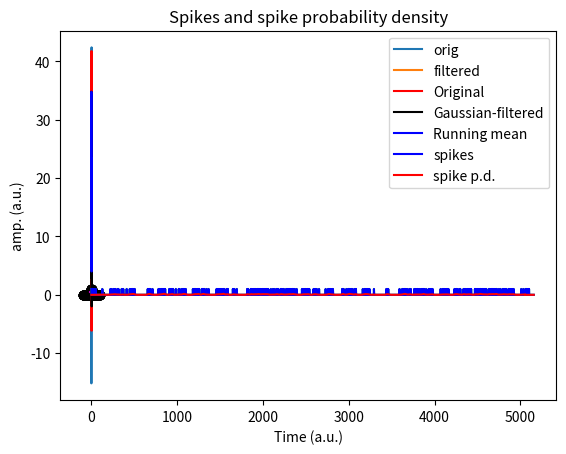

Write Python code to recreate this figure. (Note: this script raises an exception after producing the figure.)
# %%
import numpy as np

import scipy.io as sio
import scipy.signal
from scipy import *

import matplotlib.pyplot as plt

# %% [markdown]
#
# ---
# # VIDEO: Mean-smooth a time series
# ---
#

# %%
# create signal
srate = 1000  # Hz
time = np.arange(0, 3, 1 / srate)
n = len(time)
p = 15  # poles for random interpolation

# noise level, measured in standard deviations
noiseamp = 5

# amplitude modulator and noise level
ampl = np.interp(np.linspace(0, p, n), np.arange(0, p), np.random.rand(p) * 30)
noise = noiseamp * np.random.randn(n)
signal = ampl + noise

# initialize filtered signal vector
filtsig = np.zeros(n)

# implement the running mean filter
k = 20  # filter window is actually k*2+1
for i in range(k, n - k):
    # each point is the average of k surrounding points
    filtsig[i] = np.mean(signal[i - k:i + k + 1])

# compute window size in ms
windowsize = 1000 * (k * 2 + 1) / srate


# plot the noisy and filtered signals
plt.plot(time, signal, label='orig')
plt.plot(time, filtsig, label='filtered')

plt.legend()
plt.xlabel('Time (sec.)')
plt.ylabel('Amplitude')
plt.title('Running-mean filter with a k=%d-ms filter' % windowsize)

plt.show()


# %% [markdown]
#
# ---
# # VIDEO: Gaussian-smooth a time series
# ---
#

# %%
# create signal
srate = 1000  # Hz
time = np.arange(0, 3, 1 / srate)
n = len(time)
p = 15  # poles for random interpolation

# noise level, measured in standard deviations
noiseamp = 5

# amplitude modulator and noise level
ampl = np.interp(np.linspace(1, p, n), np.arange(0, p), np.random.rand(p) * 30)
noise = noiseamp * np.random.randn(n)
signal = ampl + noise


# create Gaussian kernel
# full-width half-maximum: the key Gaussian parameter
fwhm = 25  # in ms

# normalized time vector in ms
k = 100
gtime = 1000 * np.arange(-k, k + 1) / srate

# create Gaussian window
gauswin = np.exp(-(4 * np.log(2) * gtime**2) / fwhm**2)

# compute empirical FWHM
pstPeakHalf = k + np.argmin((gauswin[k:] - .5)**2)
prePeakHalf = np.argmin((gauswin - .5)**2)

empFWHM = gtime[pstPeakHalf] - gtime[prePeakHalf]

# show the Gaussian
plt.plot(gtime, gauswin, 'ko-')
plt.plot([gtime[prePeakHalf], gtime[pstPeakHalf]], [
         gauswin[prePeakHalf], gauswin[pstPeakHalf]], 'm')

# then normalize Gaussian to unit energy
gauswin = gauswin / np.sum(gauswin)
# title([ 'Gaussian kernel with requeted FWHM ' num2str(fwhm) ' ms (' num2str(empFWHM) ' ms achieved)' ])
plt.xlabel('Time (ms)')
plt.ylabel('Gain')

plt.show()

# %%
# implement the filter

# initialize filtered signal vector
filtsigG = signal.copy()

# # implement the running mean filter
for i in range(k + 1, n - k):
    # each point is the weighted average of k surrounding points
    filtsigG[i] = np.sum(signal[i - k:i + k + 1] * gauswin)

# plot
plt.plot(time, signal, 'r', label='Original')
plt.plot(time, filtsigG, 'k', label='Gaussian-filtered')

plt.xlabel('Time (s)')
plt.ylabel('amp. (a.u.)')
plt.legend()
plt.title('Gaussian smoothing filter')

# for comparison, plot mean smoothing filter

# initialize filtered signal vector
filtsigMean = signal.copy()

# implement the running mean filter
# note: using mk instead of k to avoid confusion with k above
mk = 20  # filter window is actually mk*2+1
for i in range(mk + 1, n - mk - 1):
    # each point is the average of k surrounding points
    filtsigMean[i] = np.mean(signal[i - mk:i + mk + 1])

plt.plot(time, filtsigMean, 'b', label='Running mean')
plt.legend()
plt.show()

# %% [markdown]
#
# ---
# # VIDEO: Gaussian-smooth a spike time series
# ---
#

# %%
# generate time series of random spikes

# number of spikes
n = 300

# inter-spike intervals (exponential distribution for bursts)
isi = np.round(np.exp(np.random.randn(n)) * 10)

# generate spike time series
spikets = np.zeros(int(sum(isi)))

for i in range(0, n):
    spikets[int(np.sum(isi[0:i]))] = 1


# plot
plt.plot(spikets)
plt.xlabel('Time (a.u.)')
plt.show()

# %%
# create and implement Gaussian window

# full-width half-maximum: the key Gaussian parameter
fwhm = 25  # in points

# normalized time vector in ms
k = 100
gtime = np.arange(-k, k + 1)

# create Gaussian window
gauswin = np.exp(-(4 * np.log(2) * gtime**2) / fwhm**2)
gauswin = gauswin / np.sum(gauswin)

# initialize filtered signal vector
filtsigG = np.zeros(len(spikets))

# implement the weighted running mean filter
for i in range(k + 1, len(spikets) - k):
    filtsigG[i] = np.sum(spikets[i - k:i + k + 1] * gauswin)


# plot the filtered signal (spike probability density)
plt.plot(spikets, 'b', label='spikes')
plt.plot(filtsigG, 'r', label='spike p.d.')
plt.legend()
plt.title('Spikes and spike probability density')
plt.show()

# %% [markdown]
#
# ---
# # VIDEO: Denoising via TKEO
# ---
#

# %%
# import data
emgdata = sio.loadmat('TimeSeriesDenoising/emg4TKEO.mat')

# extract needed variables
emgtime = emgdata['emgtime'][0]
emg = emgdata['emg'][0]

# initialize filtered signal
emgf = emg.copy()

# the loop version for interpretability
for i in range(1, len(emgf) - 1):
    emgf[i] = emg[i]**2 - emg[i - 1] * emg[i + 1]

# the vectorized version for speed and elegance
emgf2 = emg.copy()
emgf2[1:-1] = emg[1:-1]**2 - emg[0:-2] * emg[2:]

# convert both signals to zscore

# find timepoint zero
time0 = np.argmin(emgtime**2)

# convert original EMG to z-score from time-zero
emgZ = (emg - np.mean(emg[0:time0])) / np.std(emg[0:time0])

# same for filtered EMG energy
emgZf = (emgf - np.mean(emgf[0:time0])) / np.std(emgf[0:time0])


# plot
# plot "raw" (normalized to max.1)
plt.plot(emgtime, emg / np.max(emg), 'b', label='EMG')
plt.plot(emgtime, emgf / np.max(emgf), 'm', label='TKEO energy')
plt.xlabel('Time (ms)')
plt.ylabel('Amplitude or energy')
plt.legend()

plt.show()

# plot zscored
plt.plot(emgtime, emgZ, 'b', label='EMG')
plt.plot(emgtime, emgZf, 'm', label='TKEO energy')

plt.xlabel('Time (ms)')
plt.ylabel('Zscore relative to pre-stimulus')
plt.legend()
plt.show()

# %% [markdown]
#
# ---
# VIDEO: Median filter to remove spike noise
# ---
#

# %%
# create signal
n = 2000
signal = np.cumsum(np.random.randn(n))


# proportion of time points to replace with noise
propnoise = .05

# find noise points
noisepnts = np.random.permutation(n)
noisepnts = noisepnts[0:int(n * propnoise)]

# generate signal and replace points with noise
signal[noisepnts] = 50 + np.random.rand(len(noisepnts)) * 100


# use hist to pick threshold
plt.hist(signal, 100)
plt.show()

# visual-picked threshold
threshold = 40


# find data values above the threshold
suprathresh = np.where(signal > threshold)[0]

# initialize filtered signal
filtsig = signal.copy()

# loop through suprathreshold points and set to median of k
k = 20  # actual window is k*2+1
for ti in range(len(suprathresh)):

    # lower and upper bounds
    lowbnd = np.max((0, suprathresh[ti] - k))
    uppbnd = np.min((suprathresh[ti] + k + 1, n + 1))

    # compute median of surrounding points
    filtsig[suprathresh[ti]] = np.median(signal[lowbnd:uppbnd])

# plot
plt.plot(range(0, n), signal, range(0, n), filtsig)
plt.show()


# %% [markdown]
#
# ---
# # VIDEO: Remove linear trend
# ---
#

# %%
# create signal with linear trend imposed
n = 2000
signal = np.cumsum(np.random.randn(n)) + np.linspace(-30, 30, n)

# linear detrending
detsignal = scipy.signal.detrend(signal)

# get means
omean = np.mean(signal)  # original mean
dmean = np.mean(detsignal)  # detrended mean

# plot signal and detrended signal
plt.plot(range(0, n), signal, label='Original, mean=%d' % omean)
plt.plot(range(0, n), detsignal, label='Detrended, mean=%d' % dmean)

plt.legend()
plt.show()

# %% [markdown]
#
# ---
# # VIDEO: Remove nonlinear trend with polynomials
# ---
#

# %%
# polynomial intuition

order = 2
x = np.linspace(-15, 15, 100)

y = np.zeros(len(x))

for i in range(order + 1):
    y = y + np.random.randn(1) * x**i

plt.plot(x, y)
plt.title('Order-%d polynomial' % order)
plt.show()


# %%
# generate signal with slow polynomial artifact

n = 10000
t = range(n)
k = 10  # number of poles for random amplitudes

slowdrift = np.interp(np.linspace(1, k, n), np.arange(
    0, k), 100 * np.random.randn(k))
signal = slowdrift + 20 * np.random.randn(n)

# plot
plt.plot(t, signal)
plt.xlabel('Time (a.u.)')
plt.ylabel('Amplitude')
plt.show()

# %%
# fit a 3-order polynomial

# polynomial fit (returns coefficients)
p = np.polyfit(t, signal, 3)

# predicted data is evaluation of polynomial
yHat = np.polyval(p, t)

# compute residual (the cleaned signal)
residual = signal - yHat


# now plot the fit (the function that will be removed)
plt.plot(t, signal, 'b', label='Original')
plt.plot(t, yHat, 'r', label='Polyfit')
plt.plot(t, residual, 'k', label='Filtered signal')

plt.legend()
plt.show()

# %%
# Bayes information criterion to find optimal order

# possible orders
orders = range(5, 40)

# sum of squared errors (sse is reserved!)
sse1 = np.zeros(len(orders))

# loop through orders
for ri in range(len(orders)):

    # compute polynomial (fitting time series)
    yHat = np.polyval(np.polyfit(t, signal, orders[ri]), t)

    # compute fit of model to data (sum of squared errors)
    sse1[ri] = np.sum((yHat - signal)**2) / n


# Bayes information criterion
bic = n * np.log(sse1) + orders * np.log(n)

# best parameter has lowest BIC
bestP = min(bic)
idx = np.argmin(bic)

# plot the BIC
plt.plot(orders, bic, 'ks-')
plt.plot(orders[idx], bestP, 'ro')
plt.xlabel('Polynomial order')
plt.ylabel('Bayes information criterion')
plt.show()

# %%
# now repeat filter for best (smallest) BIC

# polynomial fit
polycoefs = np.polyfit(t, signal, orders[idx])

# estimated data based on the coefficients
yHat = np.polyval(polycoefs, t)

# filtered signal is residual
filtsig = signal - yHat


# plotting
plt.plot(t, signal, 'b', label='Original')
plt.plot(t, yHat, 'r', label='Polynomial fit')
plt.plot(t, filtsig, 'k', label='Filtered')

plt.xlabel('Time (a.u.)')
plt.ylabel('Amplitude')
plt.legend()
plt.show()

# %% [markdown]
#
# ---
# # VIDEO: Averaging multiple repetitions (time-synchronous averaging)
# ---
#

# %%
# simulate data

# create event (derivative of Gaussian)
k = 100  # duration of event in time points
event = np.diff(np.exp(-np.linspace(-2, 2, k + 1)**2))
event = event / np.max(event)  # normalize to max=1

# event onset times
Nevents = 30
onsettimes = np.random.permutation(10000 - k)
onsettimes = onsettimes[0:Nevents]

# put event into data
data = np.zeros(10000)
for ei in range(Nevents):
    data[onsettimes[ei]:onsettimes[ei] + k] = event

# add noise
data = data + .5 * np.random.randn(len(data))

# plot data
plt.subplot(211)
plt.plot(data)

# plot one event
plt.subplot(212)
plt.plot(range(k), data[onsettimes[3]:onsettimes[3] + k])
plt.plot(range(k), event)
plt.show()

# %%
# extract all events into a matrix

datamatrix = np.zeros((Nevents, k))

for ei in range(Nevents):
    datamatrix[ei, :] = data[onsettimes[ei]:onsettimes[ei] + k]

plt.imshow(datamatrix)
plt.xlabel('Time')
plt.ylabel('Event number')
plt.title('All events')
plt.show()

plt.plot(range(0, k), np.mean(datamatrix, axis=0), label='Averaged')
plt.plot(range(0, k), event, label='Ground-truth')
plt.xlabel('Time')
plt.ylabel('Amplitude')
plt.legend()
plt.title('Average events')
plt.show()

# %% [markdown]
#
# ---
# # VIDEO: Remove artifact via least-squares template-matching
# ---
#

# %%
# load dataset
matdat = sio.loadmat('TimeSeriesDenoising/templateProjection.mat')
EEGdat = matdat['EEGdat']
eyedat = matdat['eyedat']
timevec = matdat['timevec'][0]
MN = np.shape(EEGdat)  # matrix sizes

# initialize residual data
resdat = np.zeros(np.shape(EEGdat))


# loop over trials
for triali in range(MN[1]):

    # build the least-squares model as intercept and EOG from this trial
    X = np.column_stack((np.ones(MN[0]), eyedat[:, triali]))

    # compute regression coefficients for EEG channel
    b = np.linalg.solve(X.T @ X, X.T @ EEGdat[:, triali])

    # predicted data
    yHat = X @ b

    # new data are the residuals after projecting out the best EKG fit
    resdat[:, triali] = EEGdat[:, triali] - yHat

# %%
# plotting

# trial averages
plt.plot(timevec, np.mean(eyedat, axis=1), label='EOG')
plt.plot(timevec, np.mean(EEGdat, axis=1), label='EEG')
plt.plot(timevec, np.mean(resdat, 1), label='Residual')

plt.xlabel('Time (ms)')
plt.legend()
plt.show()

# %%
# show all trials in a map
clim = [-1, 1] * 20

plt.subplot(131)
plt.imshow(eyedat.T)
plt.title('EOG')


plt.subplot(132)
plt.imshow(EEGdat.T)
plt.title('EOG')


plt.subplot(133)
plt.imshow(resdat.T)
plt.title('Residual')

plt.tight_layout()
plt.show()

# %%
